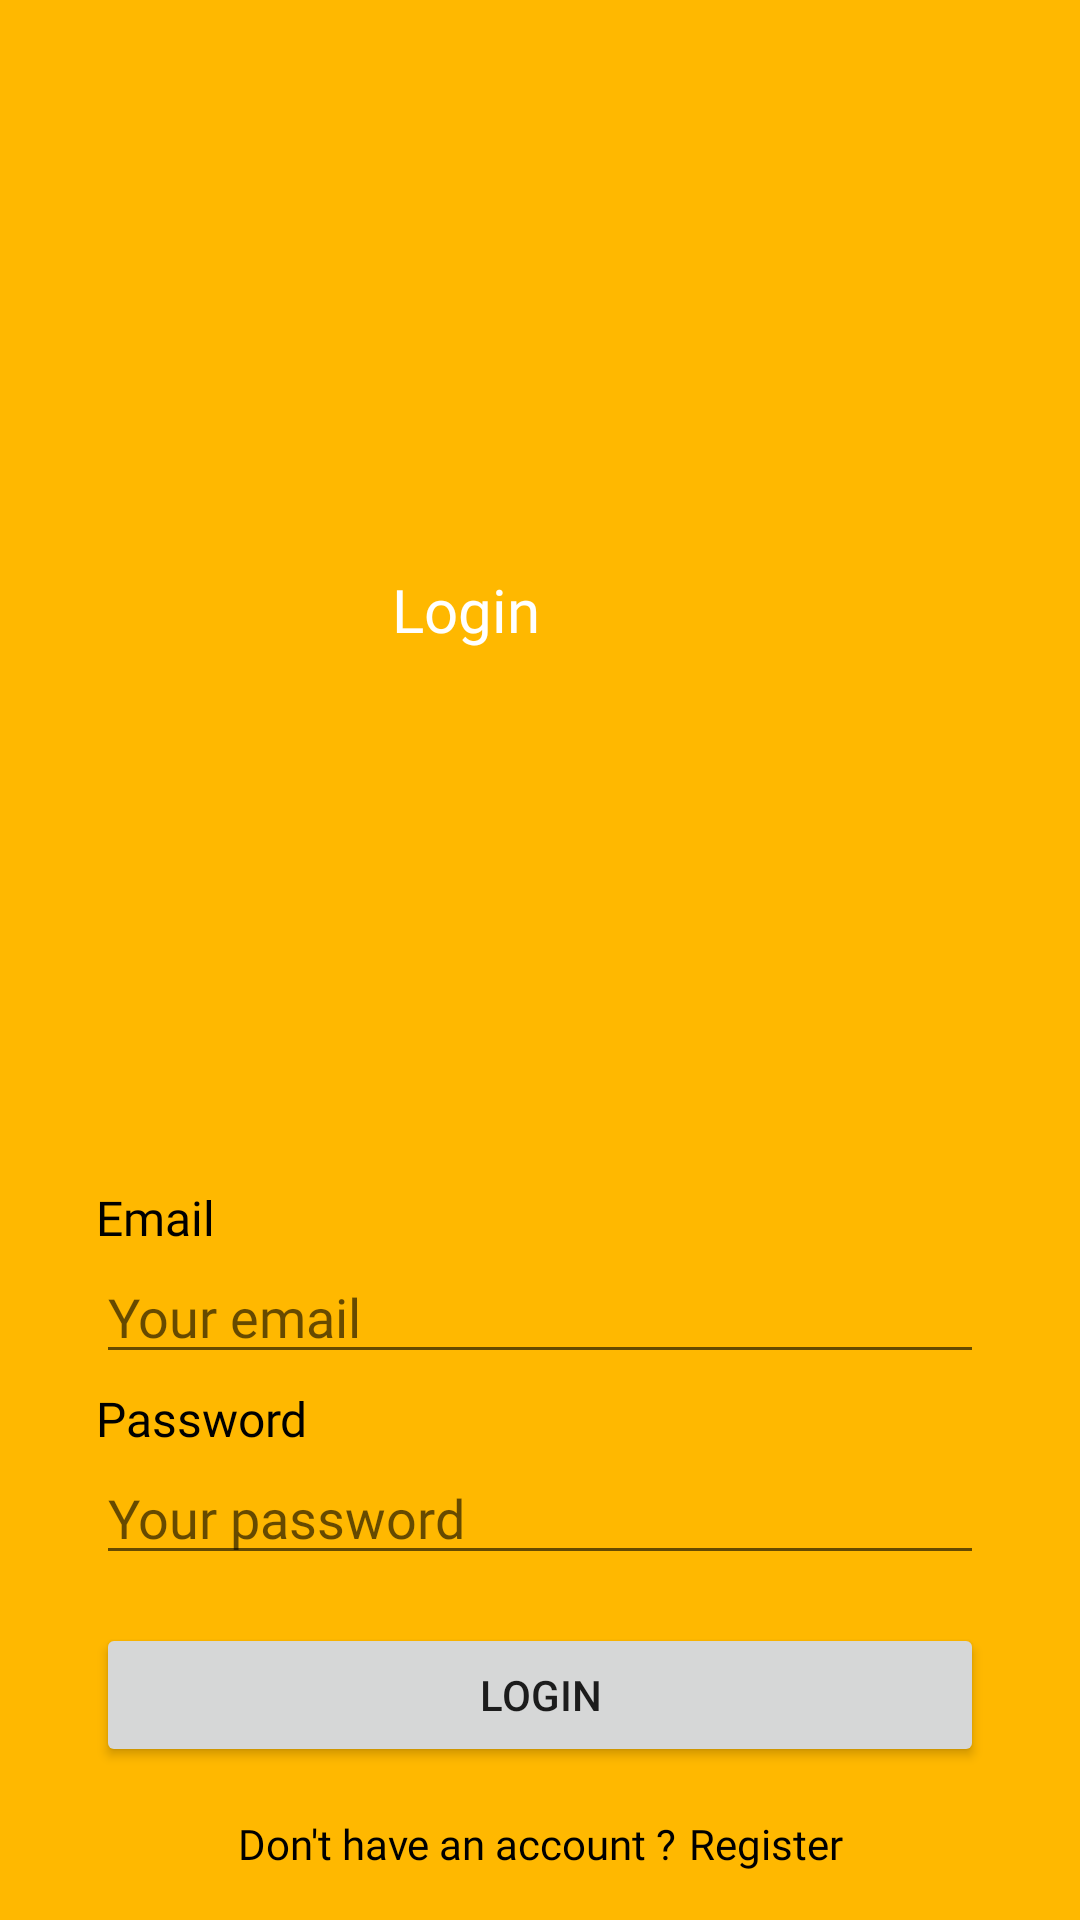

Write the Android layout XML for this screen, with the resource values it uses.
<!-- AndroidManifest.xml: application theme Theme.MovApp -->
<!-- res/layout/fragment_login.xml -->
<?xml version="1.0" encoding="utf-8"?>
<androidx.constraintlayout.widget.ConstraintLayout xmlns:android="http://schemas.android.com/apk/res/android"
    xmlns:app="http://schemas.android.com/apk/res-auto"
    xmlns:tools="http://schemas.android.com/tools"
    android:layout_width="match_parent"
    android:layout_height="match_parent"
    android:background="?attr/colorPrimary"
    tools:context=".ui.login.LoginFragment">

    <ImageView
        android:id="@+id/imageView"
        android:layout_width="wrap_content"
        android:layout_height="wrap_content"
        android:src="@drawable/image_logo"
        app:layout_constraintBottom_toTopOf="@+id/constraintLayout"
        app:layout_constraintEnd_toEndOf="parent"
        app:layout_constraintStart_toStartOf="parent"
        app:layout_constraintTop_toTopOf="parent"
        app:tint="@color/white"
        tools:ignore="ContentDescription" />

    <TextView
        android:id="@+id/textView"
        android:layout_width="wrap_content"
        android:layout_height="wrap_content"
        android:fontFamily="@font/poppins"
        android:text="@string/login"
        android:textColor="@color/white"
        android:textSize="20sp"
        app:layout_constraintEnd_toEndOf="@+id/imageView"
        app:layout_constraintTop_toBottomOf="@+id/imageView" />

    <androidx.constraintlayout.widget.ConstraintLayout
        android:id="@+id/constraintLayout"
        android:layout_width="match_parent"
        android:layout_height="wrap_content"
        android:background="@drawable/bg_top_round"
        app:layout_constraintBottom_toBottomOf="parent">

        <TextView
            android:id="@+id/textView1"
            android:layout_width="wrap_content"
            android:layout_height="wrap_content"
            android:layout_marginStart="32dp"
            android:layout_marginTop="16dp"
            android:fontFamily="@font/poppins_medium"
            android:text="@string/email"
            android:textColor="?attr/textPrimary"
            android:textSize="16sp"
            app:layout_constraintStart_toStartOf="parent"
            app:layout_constraintTop_toTopOf="parent" />

        <EditText
            android:id="@+id/email"
            android:layout_width="0dp"
            android:layout_height="wrap_content"
            android:layout_marginStart="32dp"
            android:layout_marginEnd="32dp"
            android:ems="10"
            android:fontFamily="@font/poppins"
            android:hint="@string/hint_email"
            android:inputType="textEmailAddress"
            android:maxLines="1"
            app:layout_constraintEnd_toEndOf="parent"
            app:layout_constraintStart_toStartOf="parent"
            app:layout_constraintTop_toBottomOf="@id/textView1" />

        <TextView
            android:id="@+id/textView2"
            android:layout_width="wrap_content"
            android:layout_height="wrap_content"
            android:layout_marginStart="32dp"
            android:layout_marginTop="4dp"
            android:fontFamily="@font/poppins_medium"
            android:text="@string/password"
            android:textColor="?attr/textPrimary"
            android:textSize="16sp"
            app:layout_constraintStart_toStartOf="parent"
            app:layout_constraintTop_toBottomOf="@+id/email" />

        <EditText
            android:id="@+id/password"
            android:layout_width="0dp"
            android:layout_height="wrap_content"
            android:layout_marginStart="32dp"
            android:layout_marginEnd="32dp"
            android:ems="10"
            android:fontFamily="@font/poppins"
            android:hint="@string/hint_password"
            android:inputType="textPassword"
            android:maxLines="1"
            app:layout_constraintEnd_toEndOf="parent"
            app:layout_constraintStart_toStartOf="parent"
            app:layout_constraintTop_toBottomOf="@id/textView2" />

        <Button
            android:id="@+id/login"
            android:layout_width="0dp"
            android:layout_height="wrap_content"
            android:layout_marginStart="32dp"
            android:layout_marginTop="16dp"
            android:layout_marginEnd="32dp"
            android:text="@string/login"
            app:layout_constraintEnd_toEndOf="parent"
            app:layout_constraintStart_toStartOf="parent"
            app:layout_constraintTop_toBottomOf="@id/password" />

        <TextView
            android:id="@+id/textView4"
            android:layout_width="wrap_content"
            android:layout_height="wrap_content"
            android:layout_marginTop="16dp"
            android:layout_marginBottom="16dp"
            android:fontFamily="@font/poppins"
            android:text="@string/dont_have_an_account"
            android:textColor="?attr/textPrimary"
            app:layout_constraintHorizontal_chainStyle="packed"
            app:layout_constraintBottom_toBottomOf="parent"
            app:layout_constraintEnd_toStartOf="@+id/signup"
            app:layout_constraintStart_toStartOf="parent"
            app:layout_constraintTop_toBottomOf="@+id/login" />

        <TextView
            android:id="@+id/signup"
            android:layout_width="wrap_content"
            android:layout_height="wrap_content"
            android:layout_marginStart="4dp"
            android:layout_marginTop="16dp"
            android:layout_marginBottom="16dp"
            android:fontFamily="@font/poppins_semibold"
            android:text="@string/register"
            android:textColor="?attr/textPrimary"
            app:layout_constraintBottom_toBottomOf="parent"
            app:layout_constraintEnd_toEndOf="parent"
            app:layout_constraintStart_toEndOf="@+id/textView4"
            app:layout_constraintTop_toBottomOf="@+id/login" />

    </androidx.constraintlayout.widget.ConstraintLayout>

</androidx.constraintlayout.widget.ConstraintLayout>
<!-- resources referenced by this layout -->
<resources>
  <color name="white">#FFFFFFFF</color>
  <string name="dont_have_an_account">Don\'t have an account ?</string>
  <string name="email">Email</string>
  <string name="hint_email">Your email</string>
  <string name="hint_password">Your password</string>
  <string name="login">Login</string>
  <string name="password">Password</string>
  <string name="register">Register</string>
  <style name="Theme.MovApp" parent="Theme.MaterialComponents.DayNight.NoActionBar">
          
          <item name="colorPrimary">@color/yellow</item>
          <item name="colorPrimaryVariant">@color/white</item>
          <item name="colorOnPrimary">@color/white</item>
          
          <item name="colorSecondary">@color/yellow</item>
          <item name="colorSecondaryVariant">@color/yellow</item>
          <item name="colorOnSecondary">@color/black</item>
          
          <item name="android:statusBarColor">?attr/colorPrimaryVariant</item>
          <item name="android:windowLightStatusBar" tools:targetApi="m">true</item>
          <item name="android:windowLayoutInDisplayCutoutMode" tools:targetApi="o_mr1">shortEdges</item>
          
          <item name="textPrimary">@color/black</item>
      </style>
  <color name="yellow">#FFFFB800</color>
  <color name="black">#FF000000</color>
</resources>
